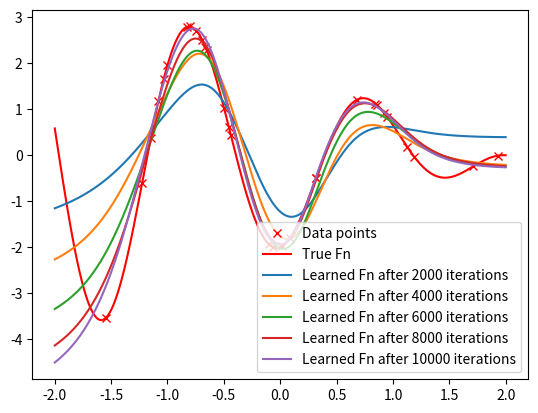

Reproduce this figure in Python.
import numpy as np
import matplotlib.pyplot as plt

def f_true(x) :
    return (x-2)*np.cos(x*4)

def sigmoid(x) :
    return 1 / (1 + np.exp(-x))

def sigmoid_prime(x) :
    return sigmoid(x) * (1 - sigmoid(x))

K = 10000
alpha = 0.007
N, p = 30, 50
np.random.seed(0)
a0 = np.random.normal(loc = 0.0, scale = 4.0, size = p)
b0 = np.random.normal(loc = 0.0, scale = 4.0, size = p)
u0 = np.random.normal(loc = 0, scale = 0.05, size = p)
theta = np.concatenate((a0,b0,u0))


X = np.random.normal(loc = 0.0, scale = 1.0, size = N)
Y = f_true(X)

def f_th(theta, x) :
    return np.sum(theta[2*p : 3*p] * sigmoid(theta[0 : p] * np.reshape(x,(-1,1)) + theta[p : 2*p]), axis=1)

def diff_f_th(theta, x, index) :
    a = theta[0:p]
    b = theta[p:2*p]
    u = theta[2*p:3*p]
    
    # (f(X)-Y)
    chain = (f_th(theta,x)-Y[index])

    # Differential respectively
    du = sigmoid(a*x+b) * chain
    da = u*sigmoid_prime(a*x+b)*x * chain
    db = u*sigmoid_prime(a*x+b) * chain

    return np.concatenate((da,db,du))
    

xx = np.linspace(-2,2,1024)
plt.plot(X,f_true(X),'rx',label='Data points')
plt.plot(xx,f_true(xx),'r',label='True Fn')

for k in range(K) :
    # choose random index
    index = np.random.randint(0,N)

    # SGD
    theta -= alpha*diff_f_th(theta,X[index],index)
    
    if (k+1)%2000 == 0 :
        plt.plot(xx,f_th(theta, xx),label=f'Learned Fn after {k+1} iterations')

plt.legend()
# plt.show()
plt.savefig('plot.png')